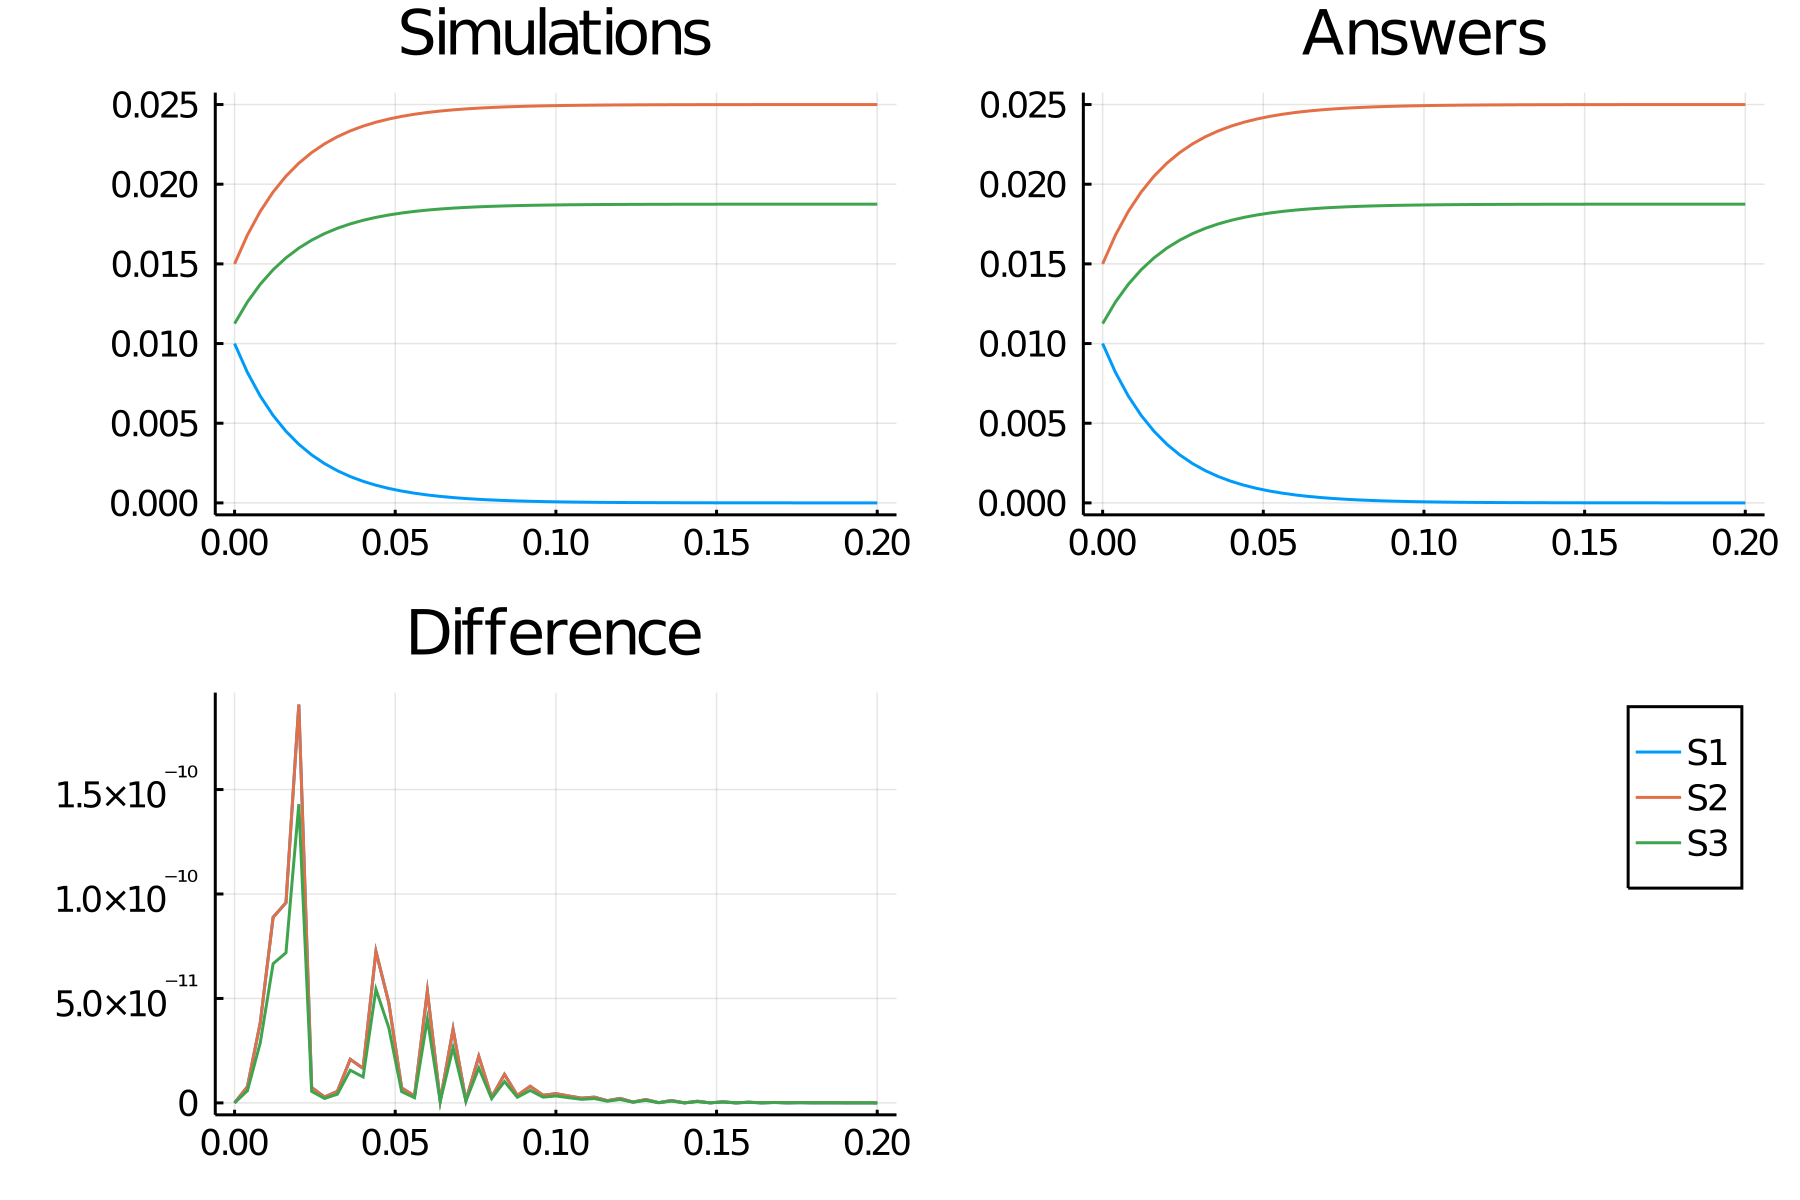

Source data for this figure (header and first rows):
time, S1_, S2_, S3_
0.0, 0.01, 0.015, 0.01125
0.004, 0.008187, 0.01681, 0.01261
0.008, 0.006703, 0.0183, 0.01372
0.012, 0.005488, 0.01951, 0.01463
0.016, 0.004493, 0.02051, 0.01538
0.02, 0.003679, 0.02132, 0.01599
0.024, 0.003012, 0.02199, 0.01649
0.028, 0.002466, 0.02253, 0.0169
0.032, 0.002019, 0.02298, 0.01724
0.036, 0.001653, 0.02335, 0.01751
0.04, 0.001353, 0.02365, 0.01773
0.044, 0.001108, 0.02389, 0.01792
0.048, 0.0009072, 0.02409, 0.01807
0.052, 0.0007427, 0.02426, 0.01819
0.056, 0.0006081, 0.02439, 0.01829
0.06, 0.0004979, 0.0245, 0.01838
0.064, 0.0004076, 0.02459, 0.01844
0.068, 0.0003337, 0.02467, 0.0185
0.072, 0.0002732, 0.02473, 0.01855
0.076, 0.0002237, 0.02478, 0.01858
0.08, 0.0001832, 0.02482, 0.01861
0.084, 0.00015, 0.02485, 0.01864
0.088, 0.0001228, 0.02488, 0.01866
0.092, 0.0001005, 0.0249, 0.01867
0.096, 8.229747023540292e-5, 0.02492, 0.01869
0.1, 6.737946977677269e-5, 0.02493, 0.0187
0.104, 5.516564402958684e-5, 0.02494, 0.01871
0.108, 4.516580927195089e-5, 0.02495, 0.01872
0.112, 3.697863704597243e-5, 0.02496, 0.01872
0.116, 3.027554735431562e-5, 0.02497, 0.01873
0.12, 2.4787521681282843e-5, 0.02498, 0.01873
0.124, 2.0294306294062642e-5, 0.02498, 0.01873
0.128, 1.6615572677789938e-5, 0.02498, 0.01874
0.132, 1.360368033096997e-5, 0.02499, 0.01874
0.136, 1.1137751439084983e-5, 0.02499, 0.01874
0.14, 9.118819624632951e-6, 0.02499, 0.01874
0.144, 7.465858058452495e-6, 0.02499, 0.01874
0.148, 6.112527590551479e-6, 0.02499, 0.01875
0.152, 5.0045143163886085e-6, 0.02499, 0.01875
0.156, 4.0973497760319745e-6, 0.025, 0.01875
0.16, 3.3546262674341892e-6, 0.025, 0.01875
0.164, 2.7465356899395455e-6, 0.025, 0.01875
0.168, 2.2486732335810646e-6, 0.025, 0.01875
0.172, 1.8410579303581367e-6, 0.025, 0.01875
0.176, 1.5073307456752464e-6, 0.025, 0.01875
0.18, 1.2340980362679716e-6, 0.025, 0.01875
0.184, 1.0103940146930927e-6, 0.025, 0.01875
0.188, 8.272406526451354e-7, 0.025, 0.01875
0.192, 6.772873625104997e-7, 0.025, 0.01875
0.196, 5.545159922119373e-7, 0.025, 0.01875
0.2, 4.5399929589746444e-7, 0.025, 0.01875
